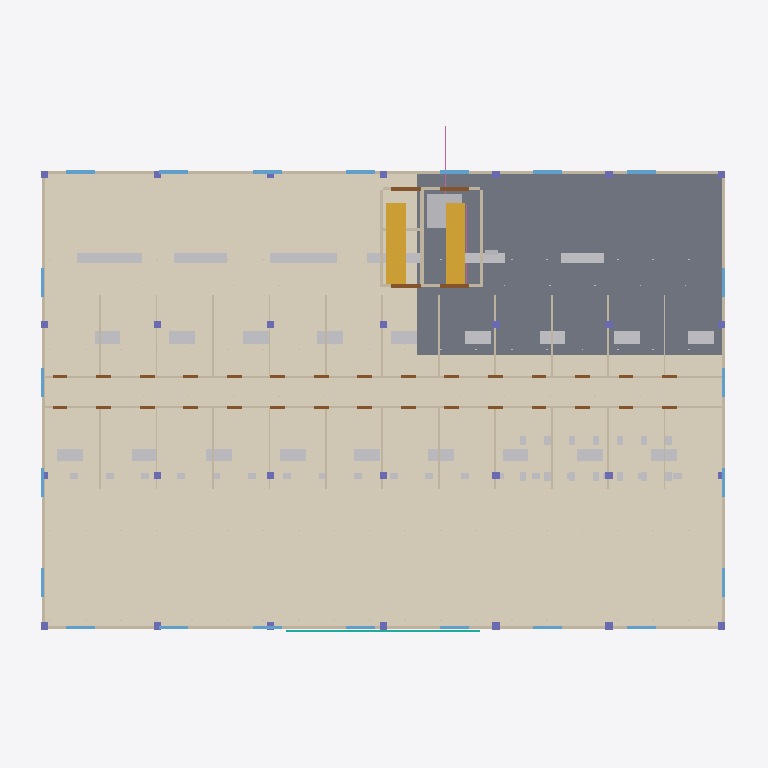
Plan cut of the same IFC building model at storey 'Level 2' (level 7.80 m, cut at 9.20 m), seen from above with north up, elements coloured by IFC class: 68 walls (beige), 54 other elements (light grey), 34 doors (brown), 25 columns (violet), 22 windows (light blue), 3 coverings (cream), 2 stairs (yellow), 2 railings (pink), 1 slab (grey), 1 curtain wall (teal). Cut surfaces are drawn darker.
Extent 44.1 m × 32.0 m × 15.2 m (x, y, z). Storeys (4): Ground Floor at 0.00 m; Level 1 at 4.20 m; Level 2 at 7.80 m; Roof at 11.40 m. Elements (2416): 465 IfcOutlet, 330 IfcLightFixture, 300 IfcPipeSegment, 212 IfcWall, 180 IfcDuctSegment, 144 IfcAirTerminal, 120 IfcCableCarrierSegment, 108 IfcFireSuppressionTerminal, 103 IfcDoor, 96 IfcSanitaryTerminal, 84 IfcColumn, 66 IfcWindow.

HEADER;
FILE_DESCRIPTION(('ViewDefinition [ReferenceView_V1.2]'),'2;1');
FILE_NAME('Riverbend-Allied-Health-Hub.ifc','2026-11-20T09:30:00',('Sample model'),('GKH Project Champ sample'),'Champ sample generator','Sample model for GKH Project Champ (imaginary pr','');
FILE_SCHEMA(('IFC4'));
ENDSEC;
DATA;
#19=IFCPROJECT('2Jo69Ck7R4Btr8UBs7FS7o',#5,'RAH-2027',$,$,'Riverbend Allied Health Hub','Design Development',(#11),#18);
#23=IFCSITE('0S5HbrIFdNDOlC87Q$sexw',#5,'Riverbend Site',$,$,#21,$,'Lot 7 DP 112233',.ELEMENT.,$,$,0.0,$,#20);
#24=IFCBUILDING('2cVNVAc$hva9FrLhJ_r59e',#5,'Riverbend Allied Health Hub',$,$,#22,$,'Allied health clinic, 3 levels plus roof plant',.ELEMENT.,$,$,#20);
#28=IFCBUILDINGSTOREY('2i$w8BYy87dvani2xjLE$7',#5,'Ground Floor',$,$,#27,$,$,.ELEMENT.,0.0);
#32=IFCBUILDINGSTOREY('1aGVoo$ALvpZHtZrjmTJAM',#5,'Level 1',$,$,#31,$,$,.ELEMENT.,4200.0);
#36=IFCBUILDINGSTOREY('1TT1_NXa0IrleG6woopoDz',#5,'Level 2',$,$,#35,$,$,.ELEMENT.,7800.0);
#40=IFCBUILDINGSTOREY('37O8QuKEh6D0JCk39QmJWi',#5,'Roof',$,$,#39,$,$,.ELEMENT.,11400.0);
#5059=IFCCOVERING('0e$Sw83JPFfYGB2BTMCerq',#5,'Floor Finish:Commercial Vinyl 2mm:444587',$,'Floor Finish:Commercial Vinyl 2mm',#5058,#4988,'444587',.FLOORING.);
#376=IFCSLAB('1SvAIlrkUuoXETNPESWCOW',#5,'Floor:Post-tensioned Slab 250:989307',$,'Floor:Post-tensioned Slab 250',#375,#367,'989307',.FLOOR.);
#5073=IFCCOVERING('0A2WyQexeZFshH$OTyZsxo',#5,'Floor Finish:Carpet Tile:102564',$,'Floor Finish:Carpet Tile',#5072,#5016,'102564',.FLOORING.);
#5066=IFCCOVERING('3lr2OwDz$FoaizxFg0j9MH',#5,'Floor Finish:Porcelain Tile 600x600:607377',$,'Floor Finish:Porcelain Tile 600x600',#5065,#5002,'607377',.FLOORING.);
#4804=IFCSTAIR('2LdjE4bOlQVUdaxzVQDbzi',#5,'Precast Stair:1200 wide:473714',$,'Precast Stair:1200 wide',#4803,#3750,'473714',.HALF_TURN_STAIR.);
#4811=IFCSTAIR('3D_DKfWrBxYZtTjoQi7QL3',#5,'Precast Stair:1200 wide:773661',$,'Precast Stair:1200 wide',#4810,#3750,'773661',.HALF_TURN_STAIR.);
#4958=IFCTRANSPORTELEMENT('2oTxXHQt6OHdeg1qG6OD3X',#5,'Passenger Lift:13 person MRL:107759',$,'Passenger Lift:13 person MRL',#4947,#4957,'107759',.ELEVATOR.);
#18685=IFCFURNISHINGELEMENT('0fN8ndS43F2vGWiygZnobs',#5,'Reception and Waiting Joinery:648455',$,'Reception and Waiting Joinery',#18677,#18684,'648455');
#18657=IFCFURNISHINGELEMENT('326Zzwbnh5fEssSmKMzSHs',#5,'Reception and Waiting Joinery:464874',$,'Reception and Waiting Joinery',#18649,#18656,'464874');
#18671=IFCFURNISHINGELEMENT('1HTRAHbGw9lMfWnAvHIHA5',#5,'Reception and Waiting Joinery:674694',$,'Reception and Waiting Joinery',#18663,#18670,'674694');
#18727=IFCFURNISHINGELEMENT('3P1zRT9ehGMlEVUWUdKitb',#5,'Reception and Waiting Joinery:422517',$,'Reception and Waiting Joinery',#18719,#18726,'422517');
#4405=IFCCURTAINWALL('2jdNt9mvlFJwYS9wWcwo2_',#5,'Curtain Wall:Glazed Entry Facade:228869',$,'Curtain Wall:Glazed Entry Facade',#4404,#3344,'228869',$);
#4387=IFCWALL('3xqA5EDVTCmdwrUhRaa4Qc',#5,'Basic Wall:Blockwork 190 (lift and stair core):349919',$,'Basic Wall:Blockwork 190 (lift and stair core)',#4386,#3276,'349919',.SHEAR.);
#3919=IFCWALL('0Bu6$JhCOa73GfO8YIdzZF',#5,'Basic Wall:Precast Concrete Panel 180:856076',$,'Basic Wall:Precast Concrete Panel 180',#3918,#2787,'856076',.STANDARD.);
#3901=IFCWALL('1TO8JRbabsHfHnuFU9h6R8',#5,'Basic Wall:Precast Concrete Panel 180:866007',$,'Basic Wall:Precast Concrete Panel 180',#3900,#2787,'866007',.STANDARD.);
#18713=IFCFURNISHINGELEMENT('1iJJxqEsFktPzf0geICoKb',#5,'Reception and Waiting Joinery:510890',$,'Reception and Waiting Joinery',#18705,#18712,'510890');
#3928=IFCWALL('12xWC79g37zqJKPXW7fzL_',#5,'Basic Wall:Precast Concrete Panel 180:673242',$,'Basic Wall:Precast Concrete Panel 180',#3927,#2787,'673242',.STANDARD.);
#18590=IFCFURNITURE('2JGbBRolOFKIHm1IMaz94P',#5,'Consulting Desk:1600x800:876811',$,'Consulting Desk:1600x800',#18589,#9563,'876811',$);
#18598=IFCFURNITURE('0kDeYqyIk_fNwszAf4f9m0',#5,'Consulting Desk:1600x800:187994',$,'Consulting Desk:1600x800',#18597,#9563,'187994',$);
#18614=IFCFURNITURE('0hHpXYwtJNCsjRdWpcwNUs',#5,'Consulting Desk:1600x800:102627',$,'Consulting Desk:1600x800',#18613,#9563,'102627',$);
#18622=IFCFURNITURE('3HvN469Oo2mwLYJkxbjaaO',#5,'Consulting Desk:1600x800:535847',$,'Consulting Desk:1600x800',#18621,#9563,'535847',$);
#18638=IFCFURNITURE('1i2TUVGBmpg1hgNFoU1pt0',#5,'Consulting Desk:1600x800:586933',$,'Consulting Desk:1600x800',#18637,#9563,'586933',$);
#18646=IFCFURNITURE('37E2EoPJur2Ug_MQ_7aCLc',#5,'Consulting Desk:1600x800:596873',$,'Consulting Desk:1600x800',#18645,#9563,'596873',$);
#3883=IFCWALL('0hYkyP7nRDfhXajDSXaFU4',#5,'Basic Wall:Precast Concrete Panel 180:133959',$,'Basic Wall:Precast Concrete Panel 180',#3882,#2787,'133959',.STANDARD.);
#3910=IFCWALL('0nortCSGvjksCUu$ZFGc2g',#5,'Basic Wall:Precast Concrete Panel 180:818675',$,'Basic Wall:Precast Concrete Panel 180',#3909,#2787,'818675',.STANDARD.);
#18578=IFCFURNITURE('1osvP$Rqo0mh2VqAS4LBZ5',#5,'Consulting Desk:1600x800:744627',$,'Consulting Desk:1600x800',#18577,#9563,'744627',$);
#18606=IFCFURNITURE('1cBgfDEztfIbMJL61mAjht',#5,'Consulting Desk:1600x800:594991',$,'Consulting Desk:1600x800',#18605,#9563,'594991',$);
#18610=IFCFURNITURE('0kl_Iof5eSgL7cRFPE3lq5',#5,'Consulting Desk:1600x800:338043',$,'Consulting Desk:1600x800',#18609,#9563,'338043',$);
#18602=IFCFURNITURE('0ZXyNXchhaNwdRMOuZVPQC',#5,'Consulting Desk:1600x800:353300',$,'Consulting Desk:1600x800',#18601,#9563,'353300',$);
#18634=IFCFURNITURE('3LVi$BGugl3u4poQLSdQbg',#5,'Consulting Desk:1600x800:659788',$,'Consulting Desk:1600x800',#18633,#9563,'659788',$);
#18626=IFCFURNITURE('3$RecIdIxOm$m65bUC0QEN',#5,'Consulting Desk:1600x800:141418',$,'Consulting Desk:1600x800',#18625,#9563,'141418',$);
#18642=IFCFURNITURE('2UfFcA6QvAG_pwboHQjrvA',#5,'Consulting Desk:1600x800:749099',$,'Consulting Desk:1600x800',#18641,#9563,'749099',$);
#18699=IFCFURNISHINGELEMENT('0DxFUjnwKkoaHJG7tBgEiA',#5,'Reception and Waiting Joinery:161532',$,'Reception and Waiting Joinery',#18691,#18698,'161532');
#18582=IFCFURNITURE('2TuGuk0PkN16BVUKc5wKBN',#5,'Consulting Desk:1600x800:980950',$,'Consulting Desk:1600x800',#18581,#9563,'980950',$);
#18630=IFCFURNITURE('2S$MYf_OjDNKtlHsjFwK1z',#5,'Consulting Desk:1600x800:851491',$,'Consulting Desk:1600x800',#18629,#9563,'851491',$);
#3820=IFCWALL('2IuIPxI8Arw24VDouu3N5H',#5,'Basic Wall:Precast Concrete Panel 180:998317',$,'Basic Wall:Precast Concrete Panel 180',#3819,#2690,'998317',.STANDARD.);
#3811=IFCWALL('3e$Wb4aw_rri5LwDCB3Xzz',#5,'Basic Wall:Precast Concrete Panel 180:655826',$,'Basic Wall:Precast Concrete Panel 180',#3810,#2690,'655826',.STANDARD.);
#4369=IFCWALL('01UioOtVTmLl4eZ3SvvdSc',#5,'Basic Wall:Blockwork 190 (lift and stair core):291350',$,'Basic Wall:Blockwork 190 (lift and stair core)',#4368,#3276,'291350',.SHEAR.);
#4378=IFCWALL('1XFupigsfZoRS1EmrWlEjg',#5,'Basic Wall:Blockwork 190 (lift and stair core):961889',$,'Basic Wall:Blockwork 190 (lift and stair core)',#4377,#3276,'961889',.SHEAR.);
#3892=IFCWALL('0aepfFXnF1DpoDKM0sVCfx',#5,'Basic Wall:Precast Concrete Panel 180:704868',$,'Basic Wall:Precast Concrete Panel 180',#3891,#2787,'704868',.STANDARD.);
#18586=IFCFURNITURE('311FMg0JU11Y5SkAY5R0QF',#5,'Consulting Desk:1600x800:807103',$,'Consulting Desk:1600x800',#18585,#9563,'807103',$);
#18594=IFCFURNITURE('2cS3Z9HSJaRuVbILfiANoC',#5,'Consulting Desk:1600x800:126246',$,'Consulting Desk:1600x800',#18593,#9563,'126246',$);
#18618=IFCFURNITURE('1S5xW7tvhRLUDlOL3_BoYv',#5,'Consulting Desk:1600x800:595619',$,'Consulting Desk:1600x800',#18617,#9563,'595619',$);
#3865=IFCWALL('3t2nvooqlHGI0wqtbYycwJ',#5,'Basic Wall:Precast Concrete Panel 180:294918',$,'Basic Wall:Precast Concrete Panel 180',#3864,#2690,'294918',.STANDARD.);
#3874=IFCWALL('3q47kIDuo_HX37UbvkhUU7',#5,'Basic Wall:Precast Concrete Panel 180:840327',$,'Basic Wall:Precast Concrete Panel 180',#3873,#2690,'840327',.STANDARD.);
#3829=IFCWALL('2OrxtHs6J8NKP3nCjw29nt',#5,'Basic Wall:Precast Concrete Panel 180:682622',$,'Basic Wall:Precast Concrete Panel 180',#3828,#2690,'682622',.STANDARD.);
#3838=IFCWALL('1HEWCusoBic6bf4x46kr0g',#5,'Basic Wall:Precast Concrete Panel 180:293910',$,'Basic Wall:Precast Concrete Panel 180',#3837,#2690,'293910',.STANDARD.);
#3847=IFCWALL('2P_RdmwFhhEkpCM4xCM61y',#5,'Basic Wall:Precast Concrete Panel 180:459058',$,'Basic Wall:Precast Concrete Panel 180',#3846,#2690,'459058',.STANDARD.);
#3856=IFCWALL('0np36TWEzzarSiajKnG3QE',#5,'Basic Wall:Precast Concrete Panel 180:678058',$,'Basic Wall:Precast Concrete Panel 180',#3855,#2690,'678058',.STANDARD.);
#3793=IFCWALL('0eqwVvFXBDE1Fu7pziSjuy',#5,'Basic Wall:Precast Concrete Panel 180:318884',$,'Basic Wall:Precast Concrete Panel 180',#3792,#2690,'318884',.STANDARD.);
#3802=IFCWALL('0k5IUfuQydUsjqPO0cPN8V',#5,'Basic Wall:Precast Concrete Panel 180:606485',$,'Basic Wall:Precast Concrete Panel 180',#3801,#2690,'606485',.STANDARD.);
#3973=IFCWALL('3O0YxILQrMiIxrlP$JZczS',#5,'Basic Wall:Steel Stud Plasterboard 110:137715',$,'Basic Wall:Steel Stud Plasterboard 110',#3972,#2848,'137715',.PARTITIONING.);
#3982=IFCWALL('3mySFBj4dV6BVal_4UlFU4',#5,'Basic Wall:Steel Stud Plasterboard 110:188648',$,'Basic Wall:Steel Stud Plasterboard 110',#3981,#2848,'188648',.PARTITIONING.);
#4045=IFCWALL('3ZOu7XRyk2hOs$1VnsreM4',#5,'Basic Wall:Steel Stud Plasterboard 110:543098',$,'Basic Wall:Steel Stud Plasterboard 110',#4044,#2848,'543098',.PARTITIONING.);
#4054=IFCWALL('0gJmfNEMZEFNQovz6vpVFM',#5,'Basic Wall:Steel Stud Plasterboard 110:755590',$,'Basic Wall:Steel Stud Plasterboard 110',#4053,#2848,'755590',.PARTITIONING.);
#4081=IFCWALL('2y0YJZS$ySJz_asQbU$yW5',#5,'Basic Wall:Steel Stud Plasterboard 110:228356',$,'Basic Wall:Steel Stud Plasterboard 110',#4080,#2848,'228356',.PARTITIONING.);
#4090=IFCWALL('2O2_r90CYGPBfp5SQwZRM9',#5,'Basic Wall:Steel Stud Plasterboard 110:403345',$,'Basic Wall:Steel Stud Plasterboard 110',#4089,#2848,'403345',.PARTITIONING.);
#3937=IFCWALL('1Fbs5sN2rweV7Qf0ya0bN1',#5,'Basic Wall:Steel Stud Plasterboard 110:653700',$,'Basic Wall:Steel Stud Plasterboard 110',#3936,#2848,'653700',.PARTITIONING.);
#3946=IFCWALL('3syvwr36p7GWscUdSPx7DM',#5,'Basic Wall:Steel Stud Plasterboard 110:822276',$,'Basic Wall:Steel Stud Plasterboard 110',#3945,#2848,'822276',.PARTITIONING.);
#4009=IFCWALL('3oXOlzie1UzC2Jx$qBzyid',#5,'Basic Wall:Steel Stud Plasterboard 110:585742',$,'Basic Wall:Steel Stud Plasterboard 110',#4008,#2848,'585742',.PARTITIONING.);
#4018=IFCWALL('3NThgaXyR76k0iXtjsTRYI',#5,'Basic Wall:Steel Stud Plasterboard 110:523217',$,'Basic Wall:Steel Stud Plasterboard 110',#4017,#2848,'523217',.PARTITIONING.);
#4027=IFCWALL('05VX5edBQO$mCKPUtNvumg',#5,'Basic Wall:Steel Stud Plasterboard 110:892308',$,'Basic Wall:Steel Stud Plasterboard 110',#4026,#2848,'892308',.PARTITIONING.);
#4036=IFCWALL('1_phDO_R11UppV9YPNy7Zx',#5,'Basic Wall:Steel Stud Plasterboard 110:534881',$,'Basic Wall:Steel Stud Plasterboard 110',#4035,#2848,'534881',.PARTITIONING.);
#4099=IFCWALL('0ZG3Cdg2RWvAd_7mTTDli6',#5,'Basic Wall:Steel Stud Plasterboard 110:608166',$,'Basic Wall:Steel Stud Plasterboard 110',#4098,#2848,'608166',.PARTITIONING.);
#4108=IFCWALL('0cQfYmIHsRwdsXKFpSlQsz',#5,'Basic Wall:Steel Stud Plasterboard 110:212805',$,'Basic Wall:Steel Stud Plasterboard 110',#4107,#2848,'212805',.PARTITIONING.);
#4063=IFCWALL('0Tjb3V74SzHJ2PAcp4AhtL',#5,'Basic Wall:Steel Stud Plasterboard 110:734349',$,'Basic Wall:Steel Stud Plasterboard 110',#4062,#2848,'734349',.PARTITIONING.);
#4072=IFCWALL('1F3r9DLuSixEG0ByTsZ6BE',#5,'Basic Wall:Steel Stud Plasterboard 110:989410',$,'Basic Wall:Steel Stud Plasterboard 110',#4071,#2848,'989410',.PARTITIONING.);
#4776=IFCDOOR('160cO0RqxelwMV7XlH8fiA',#5,'Double Flush:1820x2100 Fire Rated:360878',$,'Double Flush:1820x2100 Fire Rated',#4775,#2593,'360878',2100.0,1820.0,.DOOR.,$,$);
#4790=IFCDOOR('2McjORnZXyOoYdLsowsc8u',#5,'Double Flush:1820x2100 Fire Rated:133231',$,'Double Flush:1820x2100 Fire Rated',#4789,#2593,'133231',2100.0,1820.0,.DOOR.,$,$);
#4419=IFCWINDOW('3tILbAdD14AAl2FHYGIlS5',#5,'Fixed Window:1800x1500 DGU:841381',$,'Fixed Window:1800x1500 DGU',#4418,#2212,'841381',1500.0,1800.0,.WINDOW.,$,$);
#4433=IFCWINDOW('27x1FkFJFttIv9yW87wTrd',#5,'Fixed Window:1800x1500 DGU:731402',$,'Fixed Window:1800x1500 DGU',#4432,#2212,'731402',1500.0,1800.0,.WINDOW.,$,$);
#4447=IFCWINDOW('0IhS8IEwxXSzi4SsEDyKDr',#5,'Fixed Window:1800x1500 DGU:730769',$,'Fixed Window:1800x1500 DGU',#4446,#2212,'730769',1500.0,1800.0,.WINDOW.,$,$);
#4461=IFCWINDOW('1lFHI_R9y6MRNjb1_D3RXl',#5,'Fixed Window:1800x1500 DGU:508824',$,'Fixed Window:1800x1500 DGU',#4460,#2212,'508824',1500.0,1800.0,.WINDOW.,$,$);
#4475=IFCWINDOW('0K3OXy41AUaFvgsrq$Ebi9',#5,'Fixed Window:1800x1500 DGU:294110',$,'Fixed Window:1800x1500 DGU',#4474,#2212,'294110',1500.0,1800.0,.WINDOW.,$,$);
#4489=IFCWINDOW('2QQ92maey9GsNEv$SRtPim',#5,'Fixed Window:1800x1500 DGU:984530',$,'Fixed Window:1800x1500 DGU',#4488,#2212,'984530',1500.0,1800.0,.WINDOW.,$,$);
#4503=IFCWINDOW('35oo4WonnN$YDnCbf8VEbO',#5,'Fixed Window:1800x1500 DGU:471874',$,'Fixed Window:1800x1500 DGU',#4502,#2212,'471874',1500.0,1800.0,.WINDOW.,$,$);
#4783=IFCDOOR('2Ux6VeOKrdL58BuYipCoVR',#5,'Double Flush:1820x2100 Fire Rated:223413',$,'Double Flush:1820x2100 Fire Rated',#4782,#2593,'223413',2100.0,1820.0,.DOOR.,$,$);
#4797=IFCDOOR('1RXxqmaSB_3zXAMbqU8Orf',#5,'Double Flush:1820x2100 Fire Rated:211327',$,'Double Flush:1820x2100 Fire Rated',#4796,#2593,'211327',2100.0,1820.0,.DOOR.,$,$);
#4351=IFCWALL('0M$3uwGOOf1ayqtrZDprGx',#5,'Basic Wall:Blockwork 190 (lift and stair core):260282',$,'Basic Wall:Blockwork 190 (lift and stair core)',#4350,#3276,'260282',.SHEAR.);
#4360=IFCWALL('24q$iHjQbigGofoKNOXD3M',#5,'Basic Wall:Blockwork 190 (lift and stair core):610477',$,'Basic Wall:Blockwork 190 (lift and stair core)',#4359,#3276,'610477',.SHEAR.);
#4342=IFCWALL('3QrPOz7BggzC1SDRbJjcnL',#5,'Basic Wall:Steel Stud Plasterboard 110:691273',$,'Basic Wall:Steel Stud Plasterboard 110',#4341,#3053,'691273',.PARTITIONING.);
#4333=IFCWALL('242GzZFvcf$IxZAM$Wr3Ft',#5,'Basic Wall:Steel Stud Plasterboard 110:861511',$,'Basic Wall:Steel Stud Plasterboard 110',#4332,#3053,'861511',.PARTITIONING.);
#4412=IFCWINDOW('24TL3hZfrDNB1bfTS6I_g0',#5,'Fixed Window:1800x1500 DGU:163571',$,'Fixed Window:1800x1500 DGU',#4411,#2212,'163571',1500.0,1800.0,.WINDOW.,$,$);
#4426=IFCWINDOW('2P6_n2a1T$t9lWwj1b03tk',#5,'Fixed Window:1800x1500 DGU:877887',$,'Fixed Window:1800x1500 DGU',#4425,#2212,'877887',1500.0,1800.0,.WINDOW.,$,$);
#4440=IFCWINDOW('0002D79TQW28FrDSnmgUT9',#5,'Fixed Window:1800x1500 DGU:410538',$,'Fixed Window:1800x1500 DGU',#4439,#2212,'410538',1500.0,1800.0,.WINDOW.,$,$);
#4454=IFCWINDOW('1GIZ$Jrd9axNUcItntz1VD',#5,'Fixed Window:1800x1500 DGU:183937',$,'Fixed Window:1800x1500 DGU',#4453,#2212,'183937',1500.0,1800.0,.WINDOW.,$,$);
#4468=IFCWINDOW('2QhoCYJ2qyme5rb6uXzQmy',#5,'Fixed Window:1800x1500 DGU:378149',$,'Fixed Window:1800x1500 DGU',#4467,#2212,'378149',1500.0,1800.0,.WINDOW.,$,$);
#4482=IFCWINDOW('0vXPuGj_Vljo_8hbKSgu86',#5,'Fixed Window:1800x1500 DGU:799355',$,'Fixed Window:1800x1500 DGU',#4481,#2212,'799355',1500.0,1800.0,.WINDOW.,$,$);
#4496=IFCWINDOW('3erF6qYnNBF4Ja2hw8F_t5',#5,'Fixed Window:1800x1500 DGU:546398',$,'Fixed Window:1800x1500 DGU',#4495,#2212,'546398',1500.0,1800.0,.WINDOW.,$,$);
#4517=IFCWINDOW('2LTjB54HFskcvpb9jlaJhX',#5,'Fixed Window:1800x1500 DGU:213920',$,'Fixed Window:1800x1500 DGU',#4516,#2212,'213920',1500.0,1800.0,.WINDOW.,$,$);
#4510=IFCWINDOW('0V_CMP4OIcEJogmQfTcQqe',#5,'Fixed Window:1800x1500 DGU:456668',$,'Fixed Window:1800x1500 DGU',#4509,#2212,'456668',1500.0,1800.0,.WINDOW.,$,$);
#4524=IFCWINDOW('3EKv7IyIklgnCBxYSKvERh',#5,'Fixed Window:1800x1500 DGU:436962',$,'Fixed Window:1800x1500 DGU',#4523,#2212,'436962',1500.0,1800.0,.WINDOW.,$,$);
#4531=IFCWINDOW('3N$2zIQmn8JCgvADjJGC4S',#5,'Fixed Window:1800x1500 DGU:967733',$,'Fixed Window:1800x1500 DGU',#4530,#2212,'967733',1500.0,1800.0,.WINDOW.,$,$);
#4538=IFCWINDOW('2C4SfyjgHxG$PFP2txNsW3',#5,'Fixed Window:1800x1500 DGU:683003',$,'Fixed Window:1800x1500 DGU',#4537,#2212,'683003',1500.0,1800.0,.WINDOW.,$,$);
#4552=IFCWINDOW('00kesbBN711rloPVN$sGT2',#5,'Fixed Window:1800x1500 DGU:329413',$,'Fixed Window:1800x1500 DGU',#4551,#2212,'329413',1500.0,1800.0,.WINDOW.,$,$);
#4545=IFCWINDOW('2OayiRI3RpjSrQCN10NwSE',#5,'Fixed Window:1800x1500 DGU:788125',$,'Fixed Window:1800x1500 DGU',#4544,#2212,'788125',1500.0,1800.0,.WINDOW.,$,$);
#4559=IFCWINDOW('0LmbVgxDeYZ4e9atAdr_76',#5,'Fixed Window:1800x1500 DGU:574837',$,'Fixed Window:1800x1500 DGU',#4558,#2212,'574837',1500.0,1800.0,.WINDOW.,$,$);
#4171=IFCWALL('13MxKP8VWAWjnYm57XXFPF',#5,'Basic Wall:Steel Stud Plasterboard 110:813150',$,'Basic Wall:Steel Stud Plasterboard 110',#4170,#3053,'813150',.PARTITIONING.);
#4180=IFCWALL('2__1Z58Do95sxW2fVO_BQ2',#5,'Basic Wall:Steel Stud Plasterboard 110:113099',$,'Basic Wall:Steel Stud Plasterboard 110',#4179,#3053,'113099',.PARTITIONING.);
#4243=IFCWALL('3eq$ofQr$yuiTI8X5ZuBE2',#5,'Basic Wall:Steel Stud Plasterboard 110:590354',$,'Basic Wall:Steel Stud Plasterboard 110',#4242,#3053,'590354',.PARTITIONING.);
#4252=IFCWALL('2D3OiWfiwCCzUg_qYui1Xd',#5,'Basic Wall:Steel Stud Plasterboard 110:862652',$,'Basic Wall:Steel Stud Plasterboard 110',#4251,#3053,'862652',.PARTITIONING.);
#4189=IFCWALL('2Op$8BkCBCmPhAkUT2kHty',#5,'Basic Wall:Steel Stud Plasterboard 110:727229',$,'Basic Wall:Steel Stud Plasterboard 110',#4188,#3053,'727229',.PARTITIONING.);
#4198=IFCWALL('2qnJqqnNVthFUn6lY_u3MI',#5,'Basic Wall:Steel Stud Plasterboard 110:839169',$,'Basic Wall:Steel Stud Plasterboard 110',#4197,#3053,'839169',.PARTITIONING.);
#4297=IFCWALL('0JjyMOhXoMgumnhnogk5iZ',#5,'Basic Wall:Steel Stud Plasterboard 110:375300',$,'Basic Wall:Steel Stud Plasterboard 110',#4296,#3053,'375300',.PARTITIONING.);
#4306=IFCWALL('1ENInztv_c41wX8xHiL4pu',#5,'Basic Wall:Steel Stud Plasterboard 110:631558',$,'Basic Wall:Steel Stud Plasterboard 110',#4305,#3053,'631558',.PARTITIONING.);
#4117=IFCWALL('12PNN7hOLWh2OQ4kvdsh2N',#5,'Basic Wall:Steel Stud Plasterboard 110:155630',$,'Basic Wall:Steel Stud Plasterboard 110',#4116,#2848,'155630',.PARTITIONING.);
#4126=IFCWALL('2Fe4gl7CgXFRWqeogKNrBF',#5,'Basic Wall:Steel Stud Plasterboard 110:719510',$,'Basic Wall:Steel Stud Plasterboard 110',#4125,#2848,'719510',.PARTITIONING.);
ENDSEC;
